Labelled photos from "processed", an image-classification folder in Utkarsh-Pr/MedGuard. The possible labels are: Acemiz, Allegra, alprax 0 25, Amalong, Atarax, Becozinc, Bifilac, Canitiz, Cetzine, Ciplar 10, Cofsils, Cranmed, Cyclopam, D-Rise, D-Well, D3 More 2K, Dolo 650, Eldoper, Emeset, Etoshine 90, Etoshine MR, Folvite, Gelusil, Gestorab, glimi save M 0 5, Gluxit 10, M-Strong, Meftal 250 DT, melecobalamine, Menoease, Metronidazole, Montair, Muvera, Mysopas, Pacimol 650, Pan 20, Pan-D, Paracip 650, Redotil, Shelcal 500, Sibelium 10mg, Sompraz, Strepsils, Tayo 60K, Tendonease, Udapa-Trio, Unienzyme, Velgut, Vitamin E, Vomikind, Zincovit, Zofer.

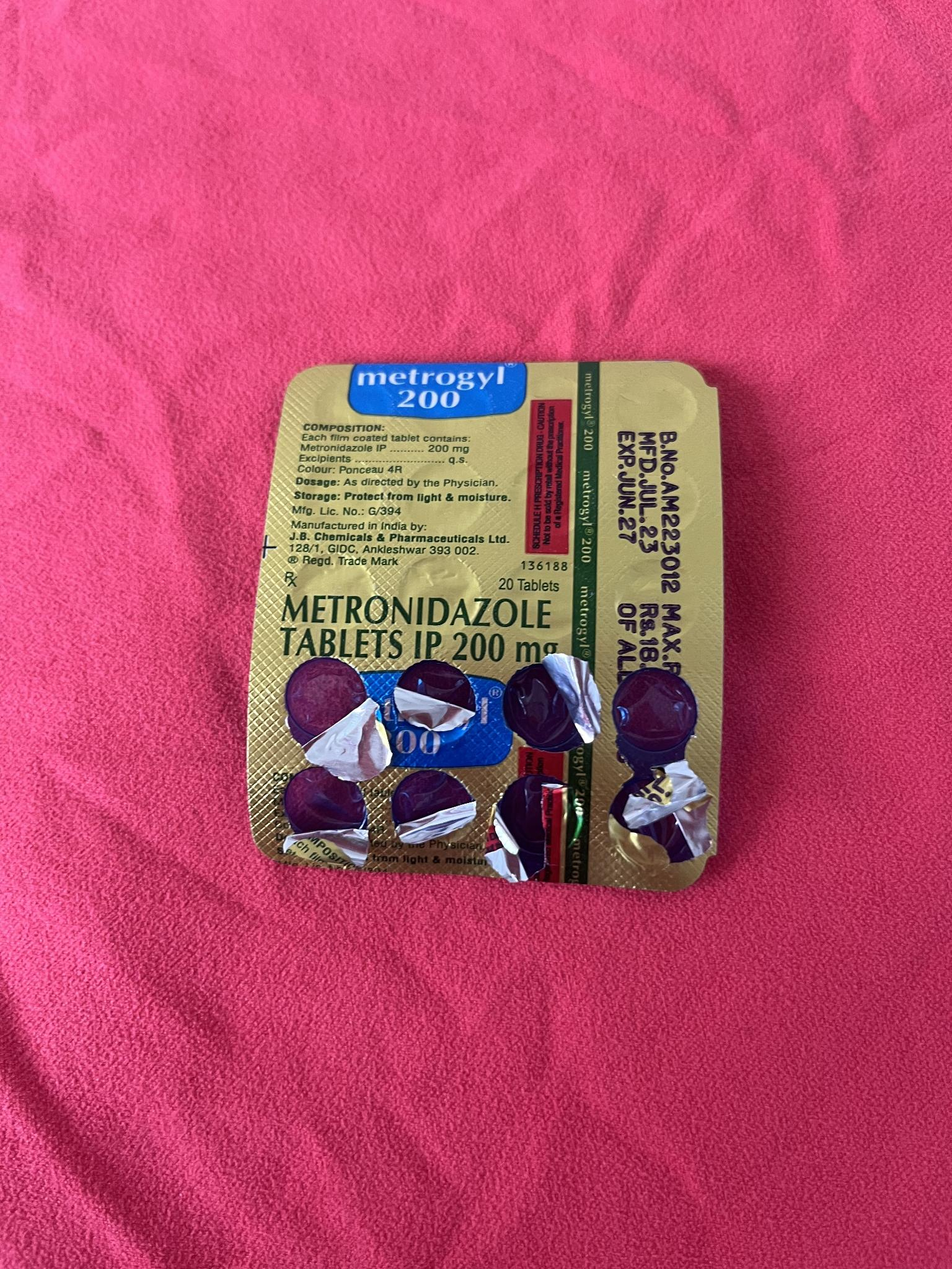
Label: Metronidazole

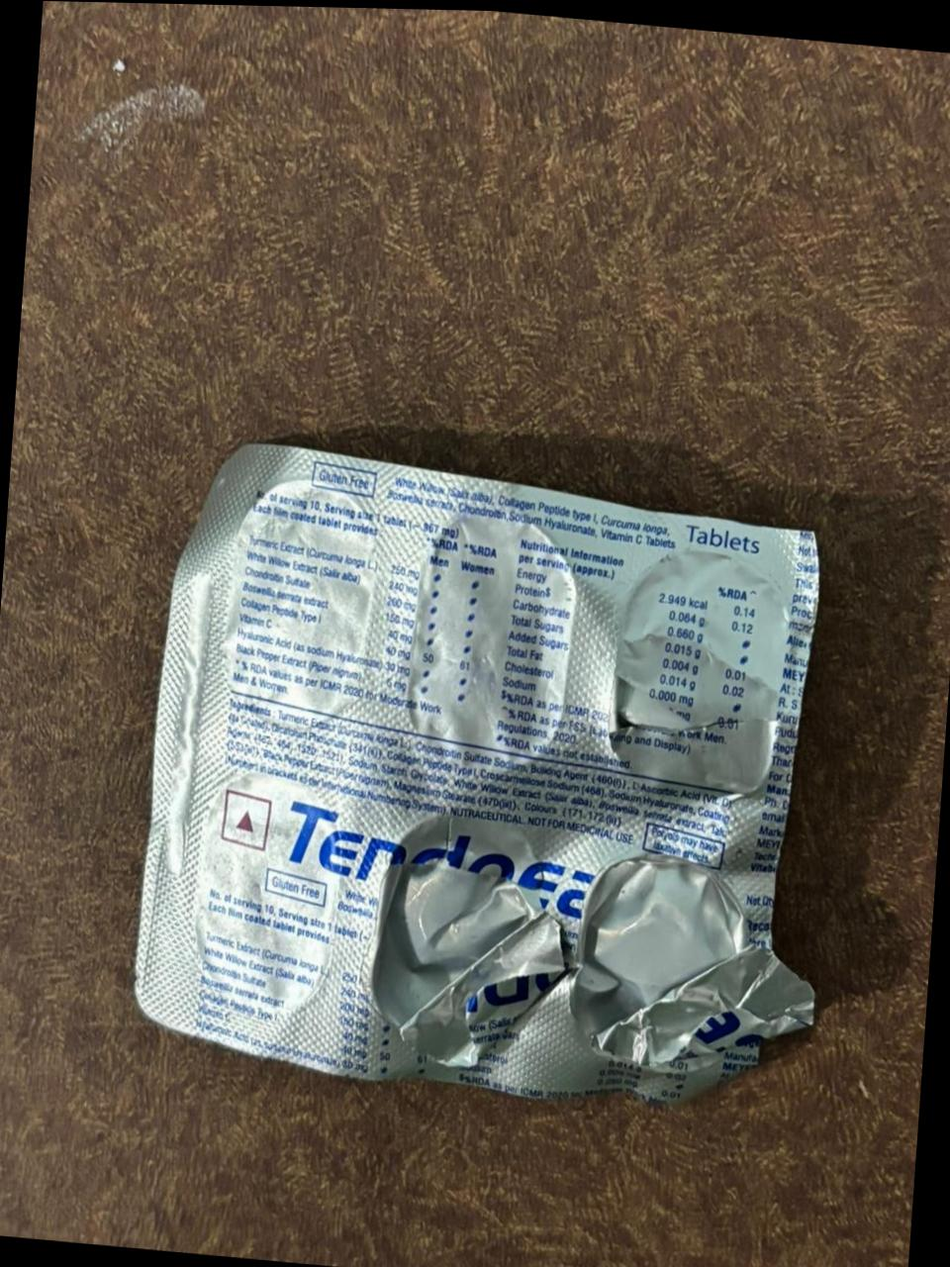
Label: Tendonease

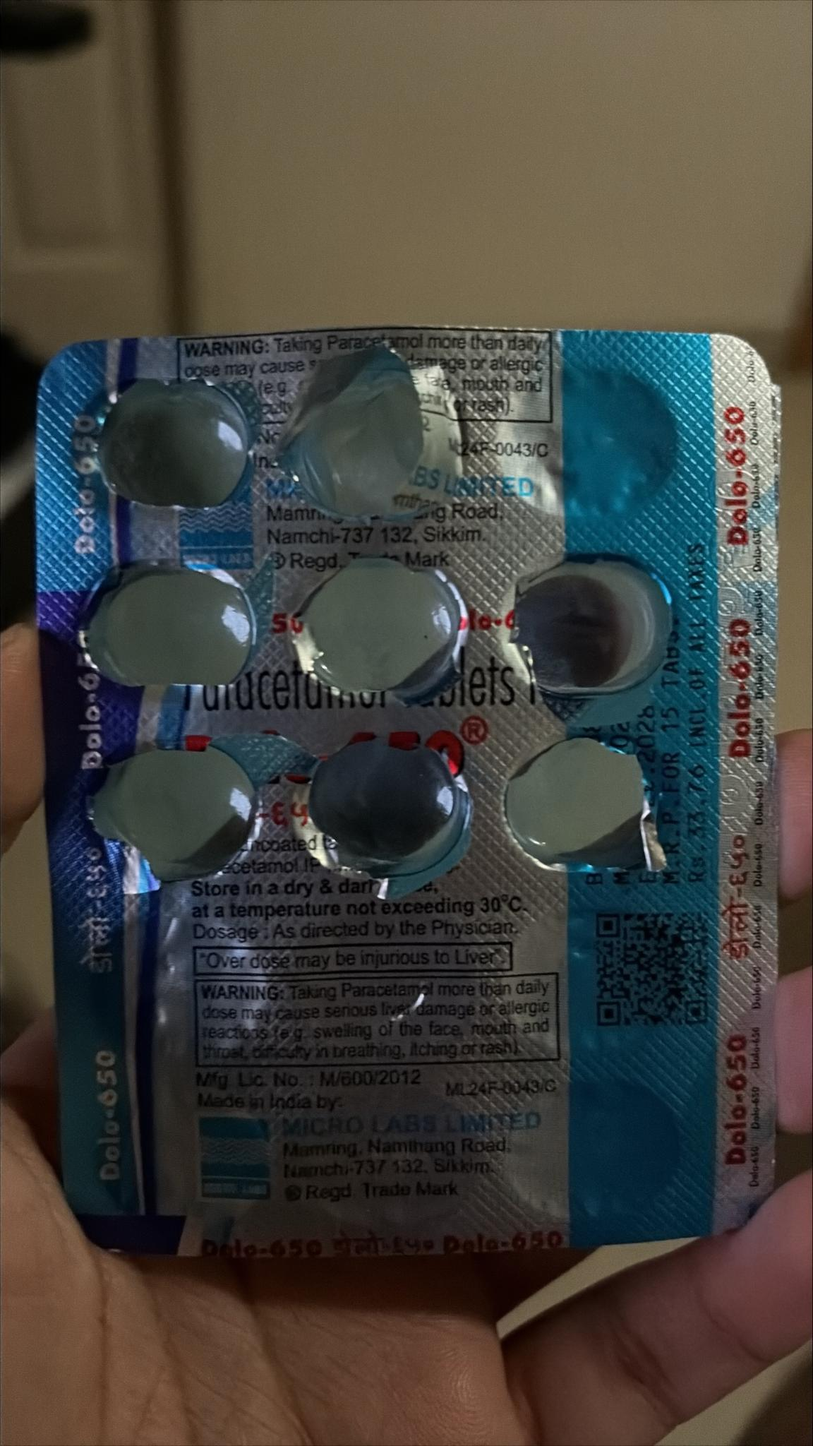
Label: Dolo 650

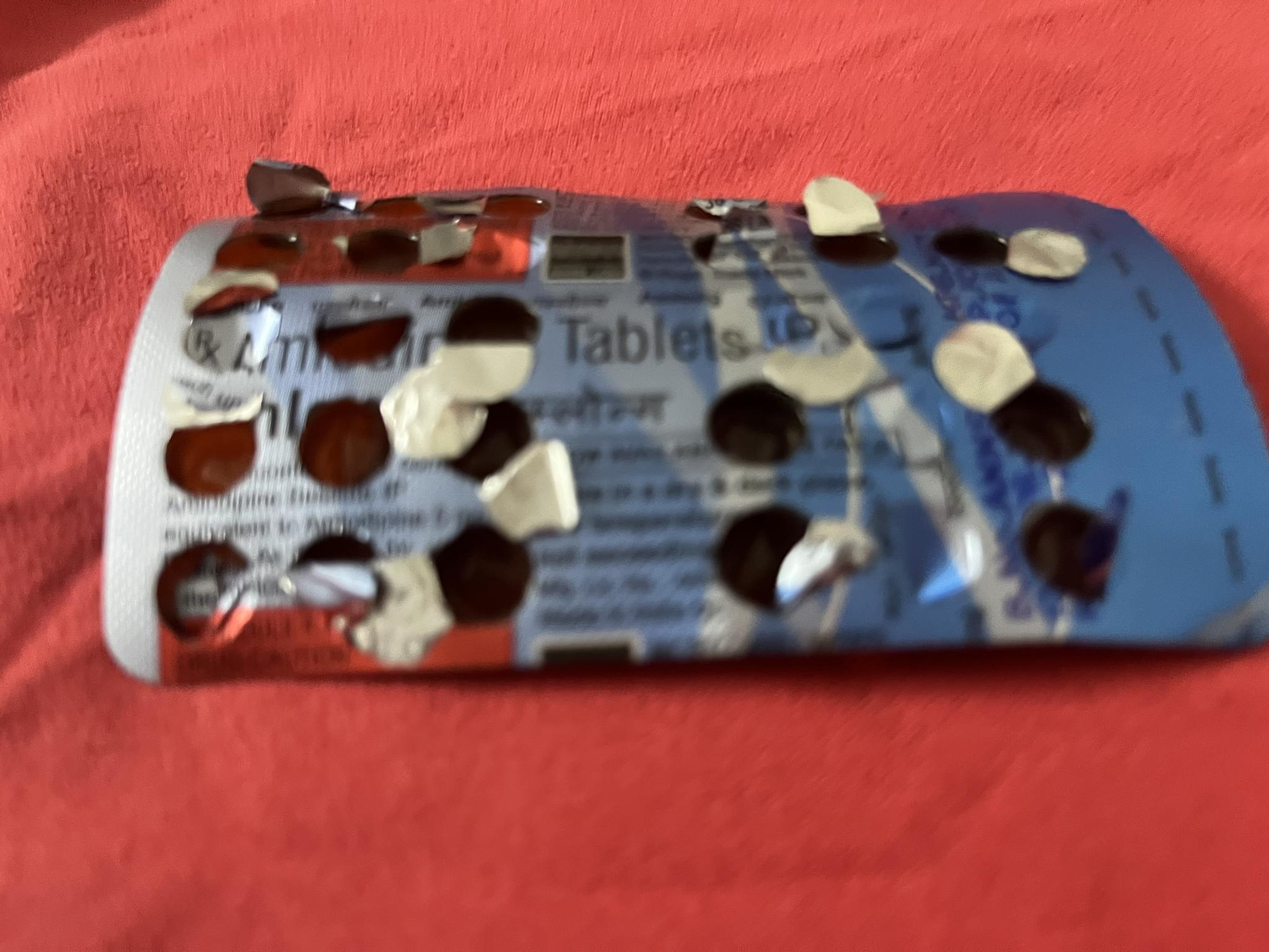
Label: Amalong

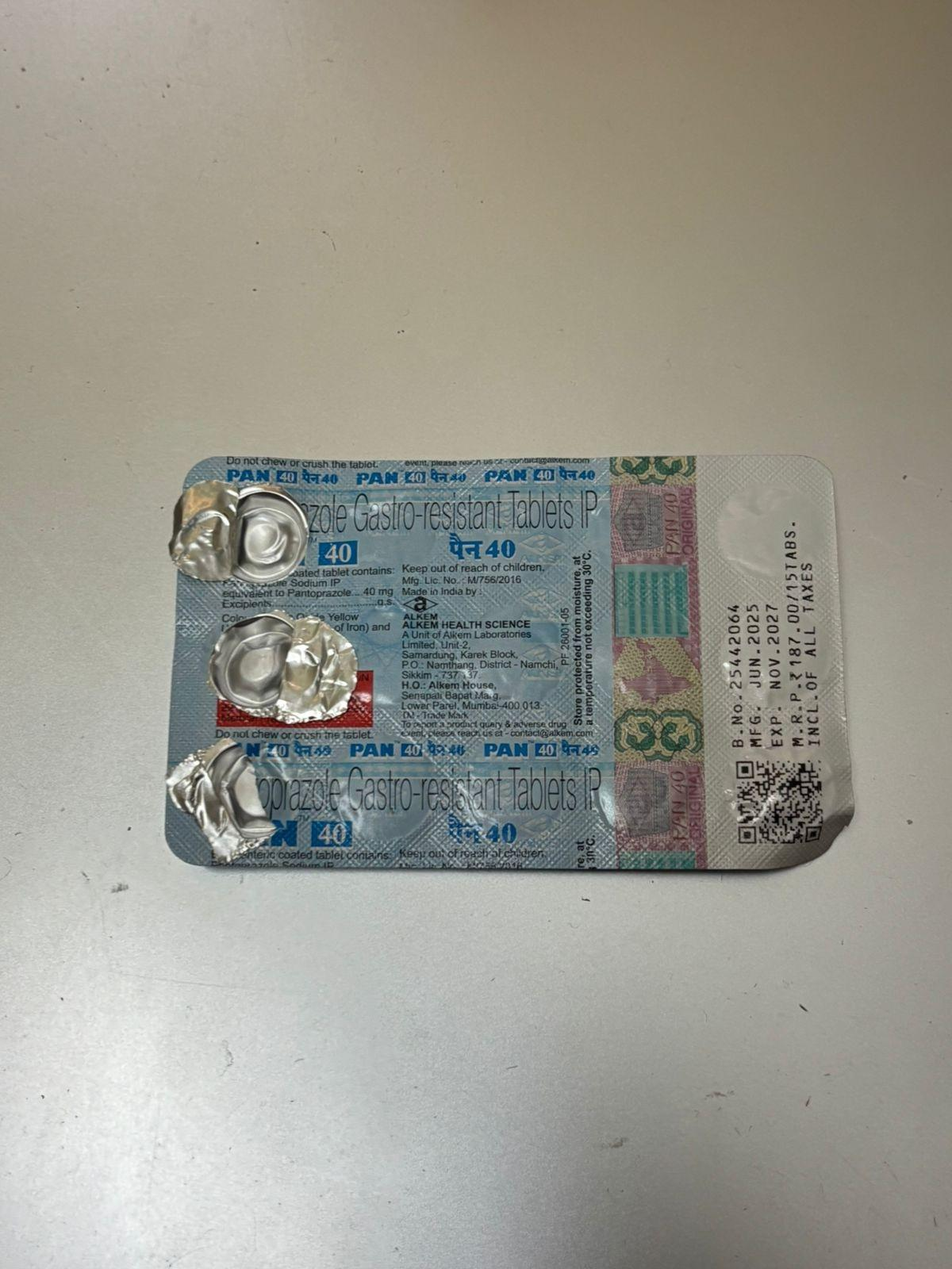
Label: Pan-D

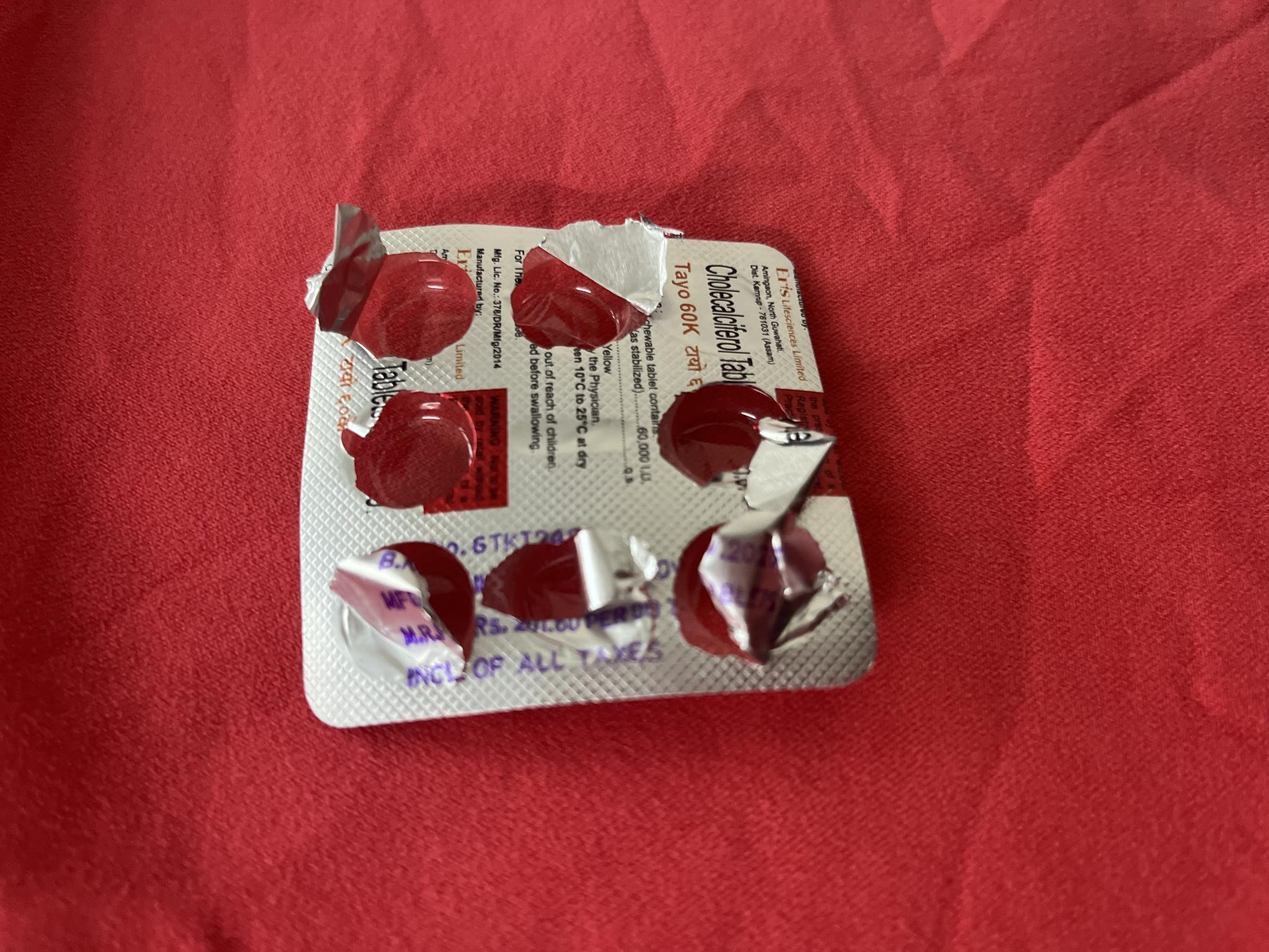
Label: Tayo 60K
